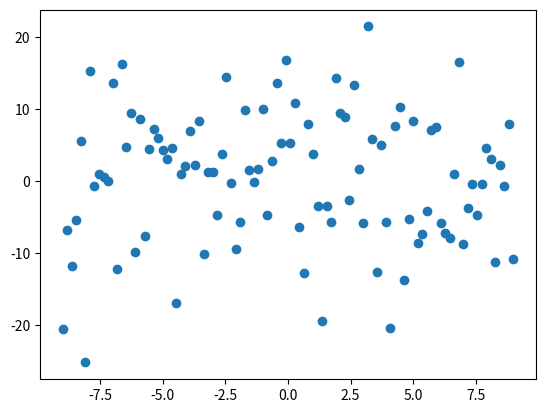

Source code (Python): (Note: this script raises an exception after producing the figure.)
import numpy as np
import matplotlib.pyplot as plt

'''
    Write a real Function to evaluate y = f(x; A, B) = A + Bx
'''
def f(x, A, B):
    y=0
    ## TODO    
    return y
'''
    The below prints the values
'''

# Real values for equations.
A_true=5
B_true=3

# amount of noise to add
error_sigma = 10

# number of data points
N = 100
# range of x values to use.
x_start = -9
x_stop = 9

# setup xs and ys and a noise parameter
noise = np.random.normal(0,error_sigma,N)
xs = np.linspace(x_start,x_stop,N)
ys = f(xs,A_true,B_true) + noise

# plot x,y with best fit
plt.scatter(xs,ys, label="data")
plt.plot(xs,f(xs,A_true,B_true), color="black", linestyle="--", label="underlying")
plt.legend()
plt.xlabel("x")
plt.ylabel("y")
plt.show()

'''
    Write a function to calculate the Square Error function
    y_pred the predicted y values
    y_real the real (data)
'''
def sum_square_error(y_pred, y_real):
    SSE=0
    ## TODO
    return SSE

# Create a grid
## number of values to test for each parameter
M=50
## ranges to test over
As = np.linspace(A_true*0.5, A_true*1.5 , M)
Bs = np.linspace(B_true*0.5, B_true*1.5 , M)

## empty array of the correct size for SSE values
SSEs = np.empty((M,M))

''' 
    Write code here to iterate over As and Bs and calculate SSE to fill in the SSEs array.
    You may find the zip function helpful.
'''

## TODO

'''
    code below will display contours from grid
'''        
# find minima from grid search
i, j = np.where(SSEs==np.min(SSEs))
A_min=As[j]
B_min=Bs[i]
 
# plot grid
ax = plt.gca()     
ax.contour(As,Bs,SSEs,levels=50)
ax.plot(A_min,B_min, color="red", marker = "o", zorder = 10, markersize=4, clip_on=False)
plt.xlabel("A")
plt.ylabel("B")
plt.show()

# plot x,y with best fit
print("A = {}, B = {}".format(A_min,B_min))
plt.scatter(xs,ys, label="data")
plt.plot(xs,f(xs,A_min,B_min), color="red", label="best fit")
plt.plot(xs,f(xs,A_true,B_true), color="darkgrey", linestyle="--", label="underlying")
plt.legend()
plt.xlabel("x")
plt.ylabel("y")
plt.show()

from scipy.optimize import minimize

# initial guess
A_1 = np.min(As)
B_1 = np.min(Bs)

# lists for capturing the params and SSE from each "step" (iteration)
param_steps=[]
SSE_steps=[]

'''
    Function to calculate get SSE by applying the function using A and B
'''
def apply_and_calc_SSE(params):
    # setup A and B from the array
    A = params[0]
    B = params[1]
    # calculate error (SSE)
    err= sum_square_error(ys,f(xs,A,B))
    # update lists
    param_steps.append(params)
    SSE_steps.append(err)
    return err

# Perform optimisation using minimse.
res = minimize(apply_and_calc_SSE, (A_1, B_1), method="Nelder-Mead")
print("Miminised Parameters A = {}, B = {}".format(res.x[0],res.x[1]))
print("Iterations until stable {}".format(res.nit))

param_steps=np.stack(np.array(param_steps))
ax = plt.gca()     
ax.contour(As,Bs,SSEs,levels=50)
ax.plot(param_steps[:,0],param_steps[:,1],color="blue",linestyle="--",zorder = 10)
ax.plot(A_min,B_min, color="red", marker = "o", zorder = 10, markersize=4, clip_on=False)
plt.xlabel("A")
plt.ylabel("B")
plt.show()

plt.plot(range(len(SSE_steps)),SSE_steps)
plt.xlabel("step")
plt.ylabel("SSE")
plt.show()


x_mean = np.mean(xs)
y_mean = np.mean(ys)
delta_x = xs-x_mean
delta_y = ys-y_mean

SXY = np.sum(delta_x * delta_y)
SXX = np.sum(delta_x * delta_x)
B = SXY/SXX
A = y_mean  - B *x_mean 


'''
Plot graph of values - expect A and B to be calculated above.
'''
print("A = {}, B = {}".format(A,B))
# plot x,y with best fit
plt.scatter(xs,ys)
plt.plot(xs,f(xs,A,B), color="red")
plt.xlabel("x")
plt.ylabel("y")
plt.show()


import statsmodels.api as sm 
print(sm.__version__)
X = xs
X = sm.add_constant(X)
result = sm.OLS(ys,X).fit()
print(result.summary())


